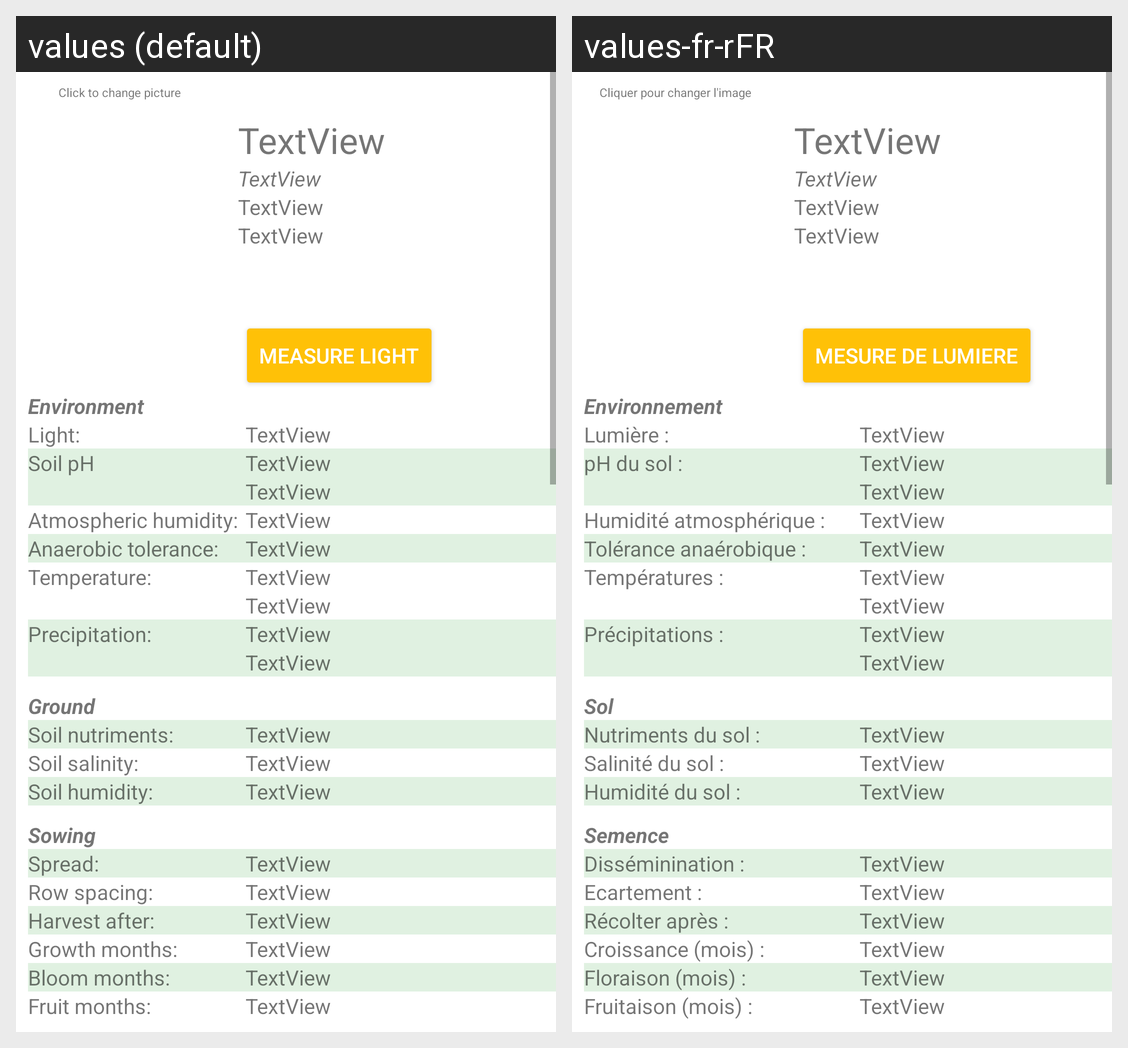

Here is an Android app screen in its default locale and in the app's own translations. Write out the translated-string differences for the strings that appear on this screen.
Android screen res/layout/activity_myplants_show_detail.xml rendered under 2 locales, left to right: values (default), values-fr-rFR. Device: Nexus 5 (rendered at 1080×1920; each locale shown at half size, 540×960, under a caption strip naming it); theme Theme.Chlorophilia.
Strings drawn on this screen, with the default value and each locale's value (text and hints the layout hard-codes, and strings that could not be matched under every locale, appear in the picture but are not listed):

plant_change_picture
  values: Click to change picture
  values-fr-rFR: Cliquer pour changer l'image

measureLight
  values: MEASURE LIGHT
  values-fr-rFR: MESURE DE LUMIERE

plant_detail_env
  values: Environment
  values-fr-rFR: Environnement

plant_detail_light
  values: Light:
  values-fr-rFR: Lumière :

plant_detail_ph
  values: Soil pH
  values-fr-rFR: pH du sol :

plant_detail_atmosphericHumidity
  values: Atmospheric humidity:
  values-fr-rFR: Humidité atmosphérique :

plant_detail_anaerobic
  values: Anaerobic tolerance:
  values-fr-rFR: Tolérance anaérobique :

plant_detail_minimumTemperature
  values: Temperature:
  values-fr-rFR: Températures :

plant_detail_Precipitation
  values: Precipitation:
  values-fr-rFR: Précipitations :

plant_detail_ground
  values: Ground
  values-fr-rFR: Sol

plant_detail_soilNutriments
  values: Soil nutriments:
  values-fr-rFR: Nutriments du sol :

plant_detail_soilSalinity
  values: Soil salinity:
  values-fr-rFR: Salinité du sol :

plant_detail_soilHumidity
  values: Soil humidity:
  values-fr-rFR: Humidité du sol :

plant_detail_sow
  values: Sowing
  values-fr-rFR: Semence

plant_detail_spread
  values: Spread:
  values-fr-rFR: Disséminination :

plant_detail_rowSpacing
  values: Row spacing:
  values-fr-rFR: Ecartement :

plant_detail_days_to_harvest
  values: Harvest after:
  values-fr-rFR: Récolter après :

plant_detail_growthMonths
  values: Growth months:
  values-fr-rFR: Croissance (mois) :

plant_detail_bloomMonths
  values: Bloom months:
  values-fr-rFR: Floraison (mois) :

plant_detail_fruitMonths
  values: Fruit months:
  values-fr-rFR: Fruitaison (mois) :
